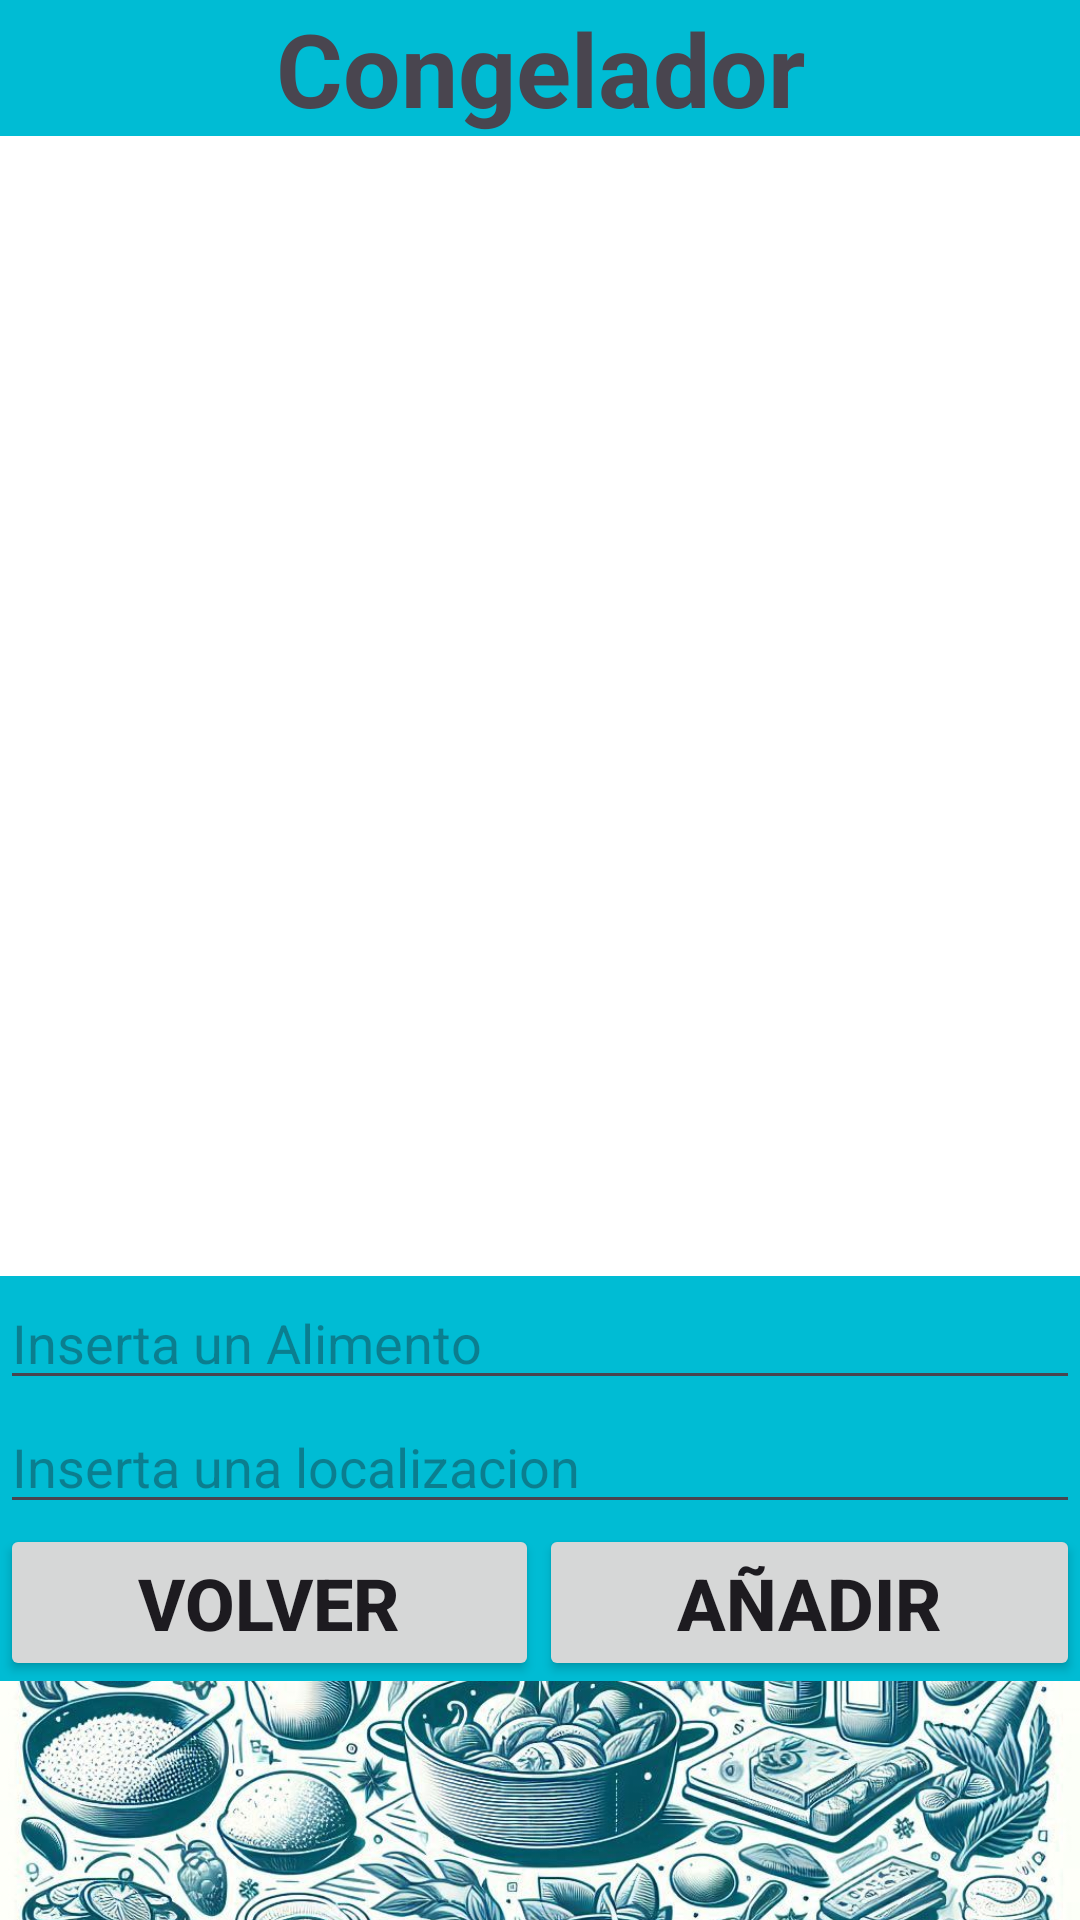

Layout XML and referenced resources for this Android screen:
<!-- AndroidManifest.xml: application theme Theme.GestCo -->
<!-- res/layout/activity_congelador.xml -->
<?xml version="1.0" encoding="utf-8"?>
<androidx.constraintlayout.widget.ConstraintLayout xmlns:android="http://schemas.android.com/apk/res/android"
    xmlns:app="http://schemas.android.com/apk/res-auto"
    xmlns:tools="http://schemas.android.com/tools"
    android:layout_width="match_parent"
    android:layout_height="match_parent"
    android:background="#00BCD4"
    tools:context=".congelador">

    <LinearLayout
        android:layout_width="match_parent"
        android:layout_height="match_parent"
        android:orientation="vertical">

        <TextView
            android:id="@+id/textView8"
            android:layout_width="match_parent"
            android:layout_height="wrap_content"
            android:gravity="center"
            android:text="@string/congeladorr"
            android:textSize="34sp"
            android:textStyle="bold" />

        <ListView
            android:id="@+id/listCongelador"
            android:layout_width="match_parent"
            android:layout_height="380dp"
            android:background="#FFFFFF" />

        <LinearLayout
            android:layout_width="match_parent"
            android:layout_height="wrap_content"
            android:orientation="horizontal">

            <EditText
                android:id="@+id/editTextCongelador"
                android:layout_width="wrap_content"
                android:layout_height="wrap_content"
                android:layout_weight="1"
                android:ems="10"
                android:hint="Inserta un Alimento"
                android:maxLength="20"
                android:inputType="text" />
        </LinearLayout>

        <LinearLayout
            android:layout_width="match_parent"
            android:layout_height="wrap_content"
            android:orientation="horizontal">

            <EditText
                android:id="@+id/editTextLocalizacion"
                android:layout_width="wrap_content"
                android:layout_height="match_parent"
                android:layout_weight="1"
                android:ems="10"
                android:hint="Inserta una localizacion"
                android:maxLength="20"
                android:inputType="text" />
        </LinearLayout>

        <LinearLayout
            android:layout_width="match_parent"
            android:layout_height="wrap_content"
            android:orientation="horizontal">

            <Button
                android:id="@+id/btVolverCongelador"
                android:layout_width="wrap_content"
                android:layout_height="wrap_content"
                android:layout_weight="1"
                android:onClick="onClick"
                android:text="@string/volver2"
                android:textSize="24sp"
                android:textStyle="bold" />

            <Button
                android:id="@+id/btAñadirCongelador"
                android:layout_width="wrap_content"
                android:layout_height="wrap_content"
                android:layout_weight="1"
                android:onClick="onClick"
                android:text="@string/AñadirCongelador"
                android:textSize="24sp"
                android:textStyle="bold" />

        </LinearLayout>

        <ImageView
            android:id="@+id/imageView3"
            android:layout_width="match_parent"
            android:layout_height="wrap_content"
            android:scaleType="centerCrop"
            android:src="@drawable/dibuabajo2"
            app:srcCompat="@drawable/dibuabajo2" />

    </LinearLayout>

</androidx.constraintlayout.widget.ConstraintLayout>
<!-- resources referenced by this layout -->
<resources>
  <!-- drawable dibuabajo2: jpg bitmap (drawable, 345995 bytes) -->
  <string name="congeladorr">Congelador</string>
  <string name="volver2">Volver</string>
  <style name="Theme.GestCo" parent="Base.Theme.GestCo" />
  <style name="Base.Theme.GestCo" parent="Theme.Material3.DayNight.NoActionBar">
          
          <item name="colorPrimary">@color/azul_cian</item>
          
      </style>
  <color name="azul_cian">#00BCD4</color>
</resources>
